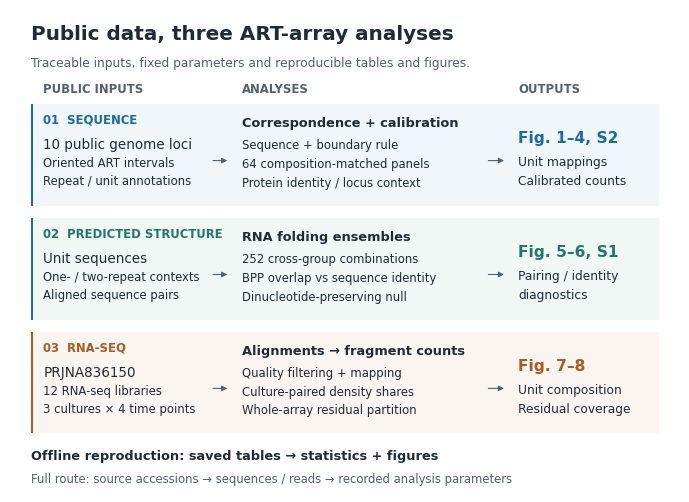

Write the Python code that produced this figure. (Note: this script raises an exception after producing the figure.)
#!/usr/bin/env python3
"""Draw the repository's analysis overview as editable SVG and a 300-dpi PNG."""
from pathlib import Path

import matplotlib
matplotlib.use("Agg")
import matplotlib.pyplot as plt
from matplotlib.patches import FancyArrowPatch, Rectangle

WIDTH, HEIGHT = 1040, 750
WIDTH_MM = 170
POINTS_PER_UNIT = WIDTH_MM / 25.4 * 72 / WIDTH
INK = "#1F2C36"
MUTED = "#52616C"


def main():
    plt.rcParams.update({"font.family": "DejaVu Sans", "svg.fonttype": "none",
                         "savefig.facecolor": "white", "figure.facecolor": "white"})
    fig = plt.figure(figsize=(WIDTH_MM / 25.4, WIDTH_MM / 25.4 * HEIGHT / WIDTH))
    ax = fig.add_axes([0, 0, 1, 1])
    ax.set_xlim(0, WIDTH)
    ax.set_ylim(HEIGHT, 0)
    ax.set_axis_off()

    def text(x, y, label, size=19, bold=False, color=INK):
        return ax.text(x, y, label, fontsize=size * POINTS_PER_UNIT,
                       weight="bold" if bold else "normal", color=color,
                       va="top", ha="left", linespacing=1.32)

    def arrow(x1, x2, y):
        ax.add_patch(FancyArrowPatch((x1, y), (x2, y), arrowstyle="-|>",
                                    mutation_scale=8, linewidth=0.8, color=MUTED))

    text(32, 24, "Public data, three ART-array analyses", 31, True)
    text(32, 73, "Traceable inputs, fixed parameters and reproducible tables and figures.", 19, color=MUTED)
    for x, label in [(52, "PUBLIC INPUTS"), (360, "ANALYSES"), (790, "OUTPUTS")]:
        text(x, 114, label, 18, True, MUTED)

    lanes = [
        {"y": 147, "color": "#176CA4", "fill": "#F1F6FA",
         "name": "01  SEQUENCE",
         "input": ["10 public genome loci", "Oriented ART intervals", "Repeat / unit annotations"],
         "title": "Correspondence + calibration",
         "steps": ["Sequence + boundary rule", "64 composition-matched panels", "Protein identity / locus context"],
         "figures": "Fig. 1–4, S2", "outputs": ["Unit mappings", "Calibrated counts"]},
        {"y": 324, "color": "#20786A", "fill": "#F1F7F5",
         "name": "02  PREDICTED STRUCTURE",
         "input": ["Unit sequences", "One- / two-repeat contexts", "Aligned sequence pairs"],
         "title": "RNA folding ensembles",
         "steps": ["252 cross-group combinations", "BPP overlap vs sequence identity", "Dinucleotide-preserving null"],
         "figures": "Fig. 5–6, S1", "outputs": ["Pairing / identity", "diagnostics"]},
        {"y": 501, "color": "#A95B20", "fill": "#FAF5F0",
         "name": "03  RNA-SEQ",
         "input": ["PRJNA836150", "12 RNA-seq libraries", "3 cultures × 4 time points"],
         "title": "Alignments → fragment counts",
         "steps": ["Quality filtering + mapping", "Culture-paired density shares", "Whole-array residual partition"],
         "figures": "Fig. 7–8", "outputs": ["Unit composition", "Residual coverage"]},
    ]
    for lane in lanes:
        y = lane["y"]
        ax.add_patch(Rectangle((32, y), 976, 158, facecolor=lane["fill"], edgecolor="none"))
        ax.add_patch(Rectangle((32, y), 4, 158, facecolor=lane["color"], edgecolor="none"))
        text(52, y + 14, lane["name"], 18, True, lane["color"])
        for i, label in enumerate(lane["input"]):
            text(52, y + 52 + 29 * i, label, 21 if i == 0 else 18)
        text(360, y + 19, lane["title"], 20, True)
        for i, label in enumerate(lane["steps"]):
            text(360, y + 54 + 29 * i, label, 18)
        arrow(311, 342, y + 88)
        arrow(739, 772, y + 88)
        text(790, y + 41, lane["figures"], 24, True, lane["color"])
        for i, label in enumerate(lane["outputs"]):
            text(790, y + 80 + 29 * i, label, 19)

    text(32, 684, "Offline reproduction: saved tables → statistics + figures", 20, True)
    text(32, 720, "Full route: source accessions → sequences / reads → recorded analysis parameters", 18, color=MUTED)

    # Guard the shared geometry used by both exports; SVG text stays editable.
    fig.canvas.draw()
    renderer = fig.canvas.get_renderer()
    canvas = fig.bbox
    for item in ax.texts:
        box = item.get_window_extent(renderer)
        if not (canvas.x0 <= box.x0 and box.x1 <= canvas.x1 and canvas.y0 <= box.y0 and box.y1 <= canvas.y1):
            raise ValueError("Text exceeds the overview canvas: " + item.get_text())
    destination = Path(__file__).resolve().parent
    fig.savefig(destination / "analysis_workflow.svg", format="svg")
    fig.savefig(destination / "analysis_workflow.png", dpi=300)
    plt.close(fig)
    print("Wrote docs/analysis_workflow.svg and docs/analysis_workflow.png")


if __name__ == "__main__":
    main()
